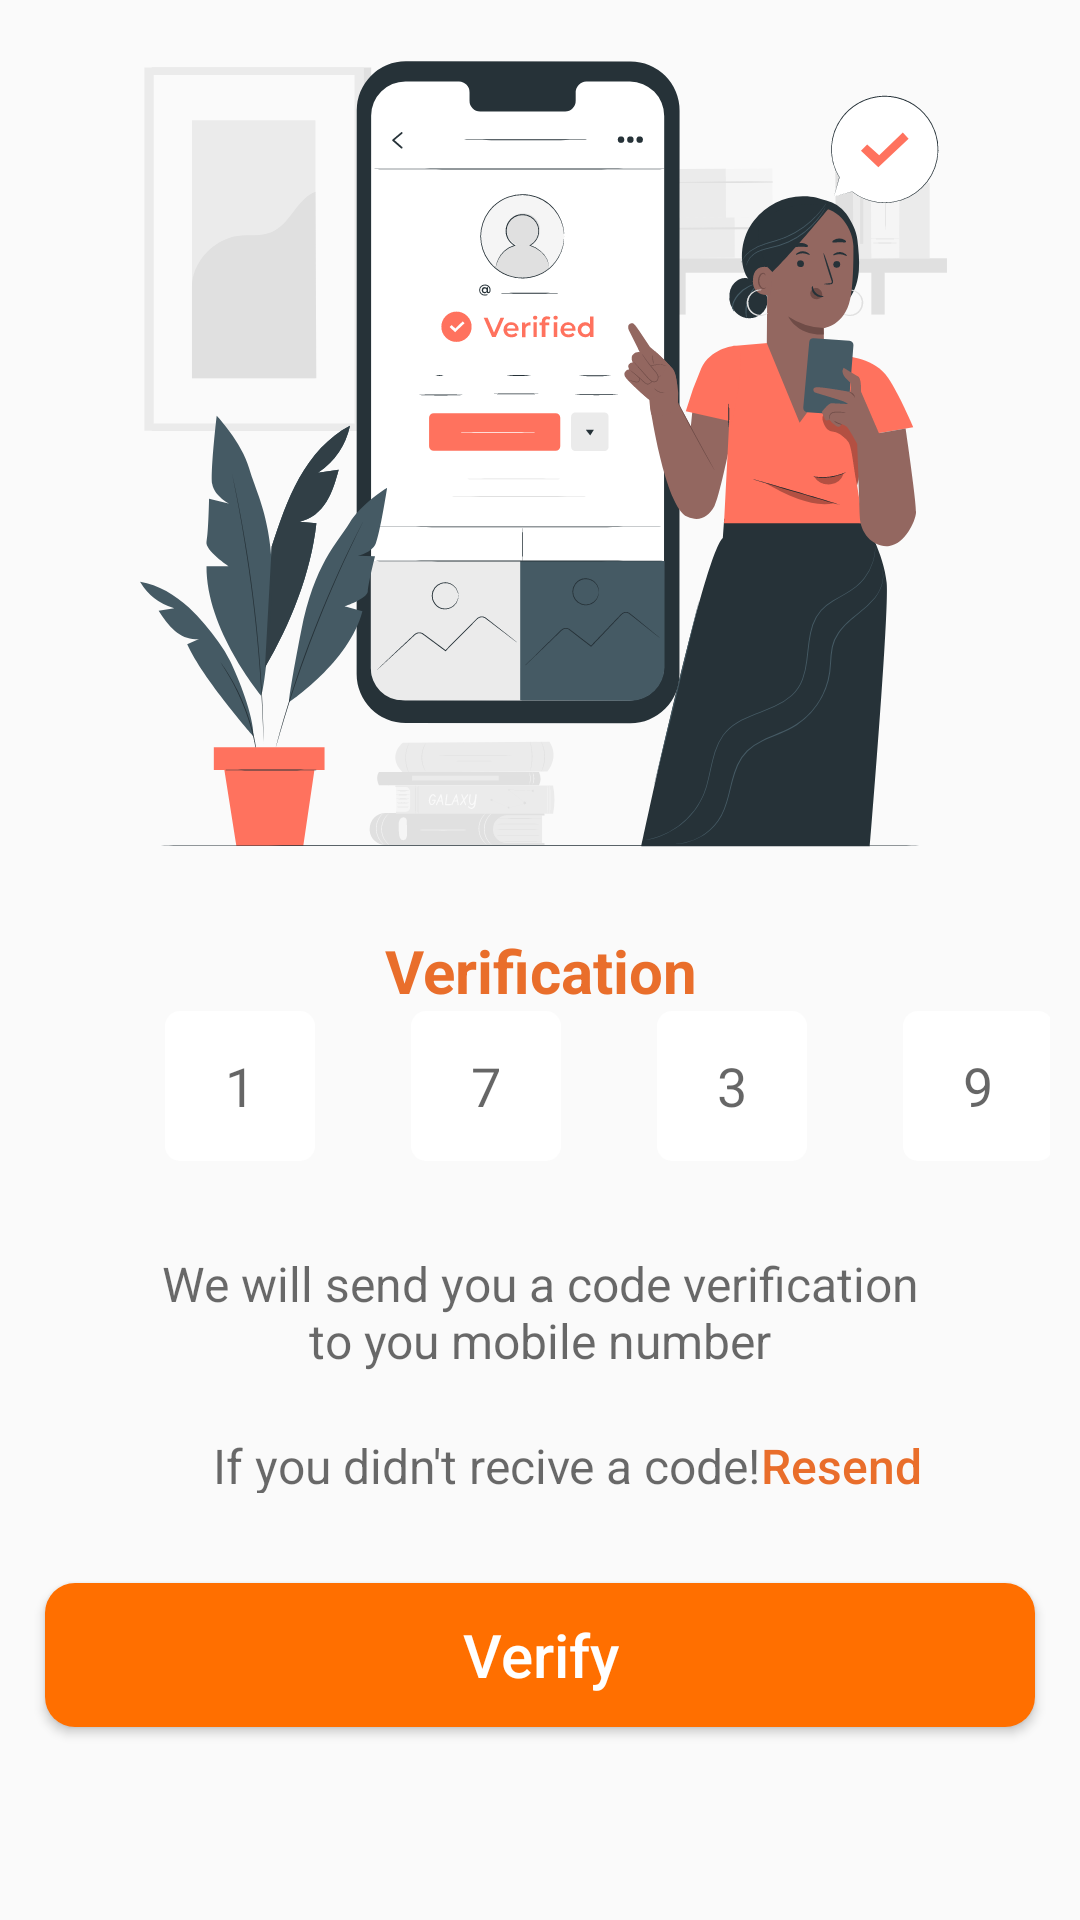

Reconstruct the res/layout file that produces this screen, plus the resources it refers to.
<!-- AndroidManifest.xml: application theme Theme.FOODDELARY -->
<!-- res/layout/activity_verification.xml -->
<?xml version="1.0" encoding="utf-8"?>
<LinearLayout xmlns:android="http://schemas.android.com/apk/res/android"
    xmlns:app="http://schemas.android.com/apk/res-auto"
    xmlns:tools="http://schemas.android.com/tools"
    android:layout_width="match_parent"
    android:layout_height="match_parent"
    android:orientation="vertical"
    tools:context=".verification">
    <ImageView
        android:layout_width="match_parent"
        android:layout_height="300dp"
        android:background="#00000000"
        android:src="@drawable/verified_pana" />

    <TextView
        android:layout_width="match_parent"
        android:layout_height="wrap_content"
        android:background="#00000000"
        android:text="Verification"
        android:textAlignment="center"
        android:layout_marginTop="10dp"
        android:textColor="#D3E65100"
        android:textSize="20sp"
        android:textStyle="bold" />

    <LinearLayout
        android:layout_width="match_parent"
        android:layout_height="wrap_content"
        android:layout_marginLeft="10dp"
        android:layout_marginRight="10dp"
        android:background="#00000000"
        android:orientation="horizontal">
        <EditText
            android:layout_width="50dp"
            android:layout_height="50dp"
            android:hint="1"
            android:background="@drawable/passwordbox"
            android:layout_marginLeft="45dp"
            android:textAlignment="center"/>
        <EditText
            android:layout_width="50dp"
            android:layout_height="50dp"
            android:hint="7"
            android:background="@drawable/passwordbox"
            android:layout_marginLeft="32dp"
            android:textAlignment="center"/>
        <EditText
            android:layout_width="50dp"
            android:layout_height="50dp"
            android:hint="3"
            android:background="@drawable/passwordbox"
            android:layout_marginLeft="32dp"
            android:textAlignment="center"/>
        <EditText
            android:layout_width="50dp"
            android:layout_height="50dp"
            android:hint="9"
            android:background="@drawable/passwordbox"
            android:layout_marginLeft="32dp"

            android:textAlignment="center"/>
    </LinearLayout>
    <TextView
        android:layout_width="match_parent"
        android:layout_height="wrap_content"
        android:text="We will send you a code verification to you mobile number"
        android:maxLines="2"
        android:lines="2"
        android:background="#00000000"
        android:layout_marginLeft="48dp"
        android:layout_marginTop="30dp"
        android:textColor="@color/textcolor"
        android:textSize="16sp"
        android:layout_marginRight="48dp"
        android:textAlignment="center" />
    <LinearLayout
        android:layout_width="match_parent"
        android:layout_height="20dp"
        android:layout_marginLeft="1dp"
        android:layout_marginRight="1dp"
        android:background="#00000000"
        android:layout_marginTop="20dp"
        android:orientation="horizontal">
        <TextView
            android:layout_width="wrap_content"
            android:layout_height="match_parent"
            android:background="#00000000"
            android:text="If you didn't recive a code!"
            android:textColor="@color/textcolor"
            android:layout_marginLeft="70dp"
            android:lines="1"
            android:textSize="16sp" />
        <Button
            android:layout_width="wrap_content"
            android:layout_height="wrap_content"
            android:layout_marginBottom="1dp"
            android:background="#00000000"
            android:text="Resend"
            android:textColor="#D3E65100"
            android:textSize="16sp"
            android:textAlignment="textStart"
            android:textAllCaps="false"/>

</LinearLayout>
    <Button
        android:id="@+id/verify"
        android:layout_width="match_parent"
        android:layout_height="wrap_content"
        android:layout_marginLeft="15dp"
        android:layout_marginTop="30dp"
        android:layout_marginRight="15dp"
        android:background="@drawable/buttonbag"
        android:text="Verify"
        android:textAllCaps="false"
        android:textColor="@color/white"
        android:textSize="20sp" />


</LinearLayout>
<!-- resources referenced by this layout -->
<resources>
  <color name="textcolor">#95000000</color>
  <color name="white">#FFFFFFFF</color>
  <!-- drawable buttonbag (drawable) -->
  <?xml version="1.0" encoding="utf-8"?>
  <shape xmlns:android="http://schemas.android.com/apk/res/android">
      <solid android:color="@color/primary_color"/>
      <corners android:radius="10dp"/>
  
  
  </shape>
  <!-- drawable passwordbox (drawable) -->
  <?xml version="1.0" encoding="utf-8"?>
  <shape xmlns:android="http://schemas.android.com/apk/res/android">
      <solid android:color="@color/white"></solid>
      <corners android:radius="5dp"/>
  
  </shape>
  <!-- drawable verified_pana: vector/xml drawable (drawable, 55338 chars, omitted) -->
  <style name="Theme.FOODDELARY" parent="Theme.AppCompat.Light.NoActionBar">
          
          <item name="colorPrimary">@color/purple_500</item>
          <item name="colorPrimaryVariant">@color/purple_700</item>
          <item name="colorOnPrimary">@color/white</item>
          
          <item name="colorSecondary">@color/teal_200</item>
          <item name="colorSecondaryVariant">@color/teal_700</item>
          <item name="colorOnSecondary">@color/black</item>
          
          <item name="android:statusBarColor">?attr/colorPrimaryVariant</item>
          
      </style>
  <color name="primary_color">#FF6F00</color>
  <color name="purple_500">#FF6F00</color>
  <color name="purple_700">#FF6F00</color>
  <color name="teal_200">#FF03DAC5</color>
  <color name="teal_700">#FF018786</color>
  <color name="black">#FF000000</color>
</resources>
